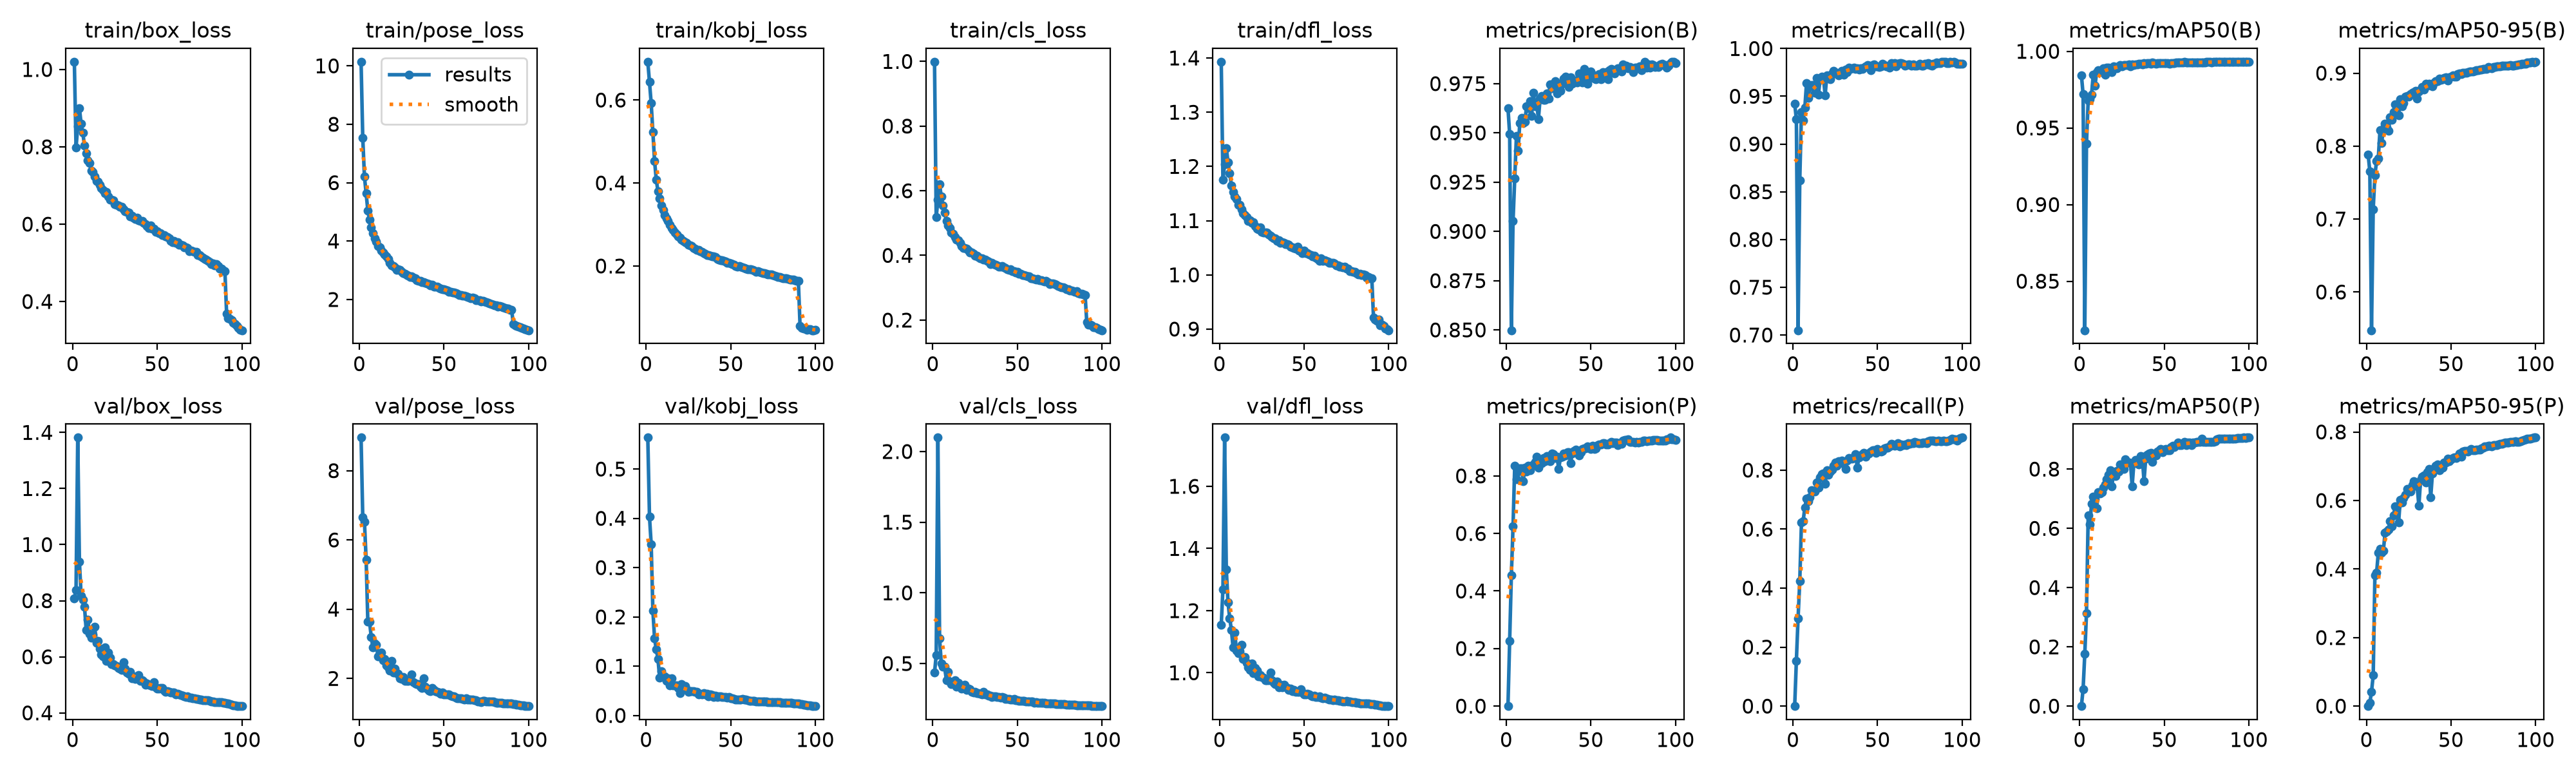

The table this chart was drawn from, first rows:
epoch, time, train/box_loss, train/pose_loss, train/kobj_loss, train/cls_loss, train/dfl_loss, metrics/precision(B), metrics/recall(B), metrics/mAP50(B), metrics/mAP50-95(B), metrics/precision(P), metrics/recall(P), metrics/mAP50(P), metrics/mAP50-95(P), val/box_loss, val/pose_loss, val/kobj_loss, val/cls_loss, val/dfl_loss, lr/pg0, lr/pg1, lr/pg2, lr/pg3
1, 292.1, 1.02, 10.14, 0.6923, 0.9991, 1.393, 0.9626, 0.9424, 0.9845, 0.7885, 0, 0, 0, 0, 0.8078, 8.955, 0.5638, 0.435, 1.155, 0.009931, 0.00331, 0.009931, 0.00331
2, 560.2, 0.7979, 7.532, 0.6433, 0.5182, 1.175, 0.9495, 0.9257, 0.972, 0.7653, 0.2266, 0.1538, 0.05743, 0.01011, 0.8389, 6.659, 0.4033, 0.5593, 1.269, 0.01973, 0.006578, 0.01973, 0.006578
3, 828.3, 0.8525, 6.2, 0.5922, 0.5716, 1.204, 0.8498, 0.705, 0.818, 0.5476, 0.454, 0.2981, 0.1764, 0.04172, 1.382, 6.526, 0.3478, 2.098, 1.757, 0.02934, 0.009779, 0.02934, 0.009779
4, 1096, 0.8999, 5.629, 0.5233, 0.62, 1.234, 0.9052, 0.8616, 0.9398, 0.7135, 0.625, 0.4232, 0.3137, 0.08981, 0.9395, 5.425, 0.2132, 0.6793, 1.333, 0.02911, 0.009703, 0.02911, 0.009703
5, 1364, 0.8595, 5.04, 0.4532, 0.5813, 1.208, 0.9267, 0.9334, 0.9679, 0.7603, 0.836, 0.6227, 0.6429, 0.3815, 0.8178, 3.634, 0.1564, 0.4998, 1.226, 0.02881, 0.009604, 0.02881, 0.009604
6, 1631, 0.8358, 4.724, 0.4085, 0.5554, 1.188, 0.9483, 0.9247, 0.9687, 0.7796, 0.7893, 0.6269, 0.6128, 0.3887, 0.8024, 3.648, 0.1343, 0.4766, 1.176, 0.02851, 0.009505, 0.02851, 0.009505
7, 1899, 0.8033, 4.476, 0.3803, 0.532, 1.165, 0.9411, 0.9378, 0.9718, 0.7831, 0.816, 0.6736, 0.6832, 0.4471, 0.7781, 3.203, 0.1148, 0.4791, 1.138, 0.02822, 0.009406, 0.02822, 0.009406
8, 2172, 0.7832, 4.273, 0.3622, 0.5075, 1.153, 0.9551, 0.9638, 0.9848, 0.8216, 0.8266, 0.7028, 0.7074, 0.4595, 0.6956, 2.904, 0.0768, 0.3828, 1.081, 0.02792, 0.009307, 0.02792, 0.009307
9, 2441, 0.765, 4.095, 0.3455, 0.4927, 1.145, 0.9578, 0.9483, 0.9774, 0.8043, 0.8264, 0.6944, 0.6986, 0.4476, 0.733, 3.012, 0.09029, 0.4431, 1.129, 0.02762, 0.009208, 0.02762, 0.009208
10, 2713, 0.7584, 3.994, 0.335, 0.4846, 1.139, 0.9549, 0.9606, 0.9862, 0.824, 0.7817, 0.7073, 0.6685, 0.4535, 0.6822, 2.978, 0.07857, 0.3745, 1.071, 0.02733, 0.009109, 0.02733, 0.009109
11, 2981, 0.739, 3.827, 0.3218, 0.4705, 1.13, 0.9558, 0.9617, 0.9875, 0.8305, 0.8288, 0.7328, 0.7221, 0.5054, 0.6689, 2.643, 0.07887, 0.3568, 1.064, 0.02703, 0.00901, 0.02703, 0.00901
12, 3248, 0.7356, 3.791, 0.3152, 0.4662, 1.129, 0.9636, 0.9615, 0.9867, 0.8256, 0.8162, 0.7305, 0.717, 0.5097, 0.6805, 2.691, 0.06969, 0.3633, 1.069, 0.02673, 0.008911, 0.02673, 0.008911
13, 3519, 0.7233, 3.684, 0.3081, 0.457, 1.121, 0.9625, 0.9536, 0.9864, 0.8206, 0.835, 0.7282, 0.723, 0.5159, 0.708, 2.744, 0.0753, 0.3798, 1.089, 0.02644, 0.008812, 0.02644, 0.008812
14, 3788, 0.7116, 3.604, 0.2999, 0.4496, 1.114, 0.9661, 0.9694, 0.9891, 0.8393, 0.8193, 0.7581, 0.737, 0.5406, 0.6496, 2.519, 0.06165, 0.3382, 1.044, 0.02614, 0.008713, 0.02614, 0.008713
15, 4057, 0.7091, 3.532, 0.2917, 0.4467, 1.11, 0.9586, 0.9517, 0.9849, 0.8356, 0.8324, 0.7406, 0.749, 0.5244, 0.6565, 2.569, 0.07533, 0.3622, 1.05, 0.02584, 0.008614, 0.02584, 0.008614
16, 4326, 0.7017, 3.475, 0.2875, 0.4387, 1.107, 0.9704, 0.9669, 0.9892, 0.8466, 0.8396, 0.7756, 0.7663, 0.5575, 0.6293, 2.379, 0.06164, 0.3444, 1.033, 0.02555, 0.008515, 0.02555, 0.008515
17, 4601, 0.6929, 3.381, 0.2803, 0.4286, 1.1, 0.9635, 0.9706, 0.9895, 0.8569, 0.8478, 0.7855, 0.7815, 0.5823, 0.6076, 2.314, 0.06082, 0.3247, 1.018, 0.02525, 0.008416, 0.02525, 0.008416
18, 4871, 0.6879, 3.247, 0.2756, 0.4235, 1.1, 0.9651, 0.9689, 0.9886, 0.8576, 0.8669, 0.7879, 0.7965, 0.5837, 0.6019, 2.221, 0.06117, 0.3267, 1.008, 0.02495, 0.008317, 0.02495, 0.008317
19, 5140, 0.6796, 3.171, 0.2719, 0.4235, 1.096, 0.957, 0.951, 0.9866, 0.8419, 0.8288, 0.7528, 0.7406, 0.5358, 0.633, 2.504, 0.05621, 0.3483, 1.03, 0.02465, 0.008218, 0.02465, 0.008218
20, 5413, 0.6831, 3.15, 0.2679, 0.4211, 1.097, 0.9675, 0.9717, 0.9902, 0.864, 0.8522, 0.7995, 0.7904, 0.6023, 0.5845, 2.165, 0.04589, 0.3115, 0.9987, 0.02436, 0.008119, 0.02436, 0.008119
21, 5681, 0.6716, 3.109, 0.2642, 0.414, 1.09, 0.9688, 0.9705, 0.9898, 0.8545, 0.8434, 0.7849, 0.7771, 0.5941, 0.6154, 2.286, 0.06377, 0.3241, 1.016, 0.02406, 0.00802, 0.02406, 0.00802
22, 5950, 0.6638, 3.023, 0.2605, 0.4082, 1.086, 0.9667, 0.9678, 0.9888, 0.8586, 0.8631, 0.796, 0.7935, 0.6082, 0.597, 2.145, 0.05696, 0.3199, 1.007, 0.02376, 0.007921, 0.02376, 0.007921
23, 6223, 0.6628, 3.035, 0.2578, 0.4084, 1.084, 0.9666, 0.9738, 0.9901, 0.8678, 0.8506, 0.8022, 0.7913, 0.6163, 0.5735, 2.136, 0.05918, 0.3002, 0.9885, 0.02347, 0.007822, 0.02347, 0.007822
24, 6493, 0.6622, 3.005, 0.2552, 0.4058, 1.087, 0.9701, 0.9763, 0.991, 0.8686, 0.8688, 0.8141, 0.8149, 0.6347, 0.5749, 2.012, 0.05268, 0.2973, 0.9923, 0.02317, 0.007723, 0.02317, 0.007723
25, 6764, 0.6518, 2.938, 0.2515, 0.3987, 1.079, 0.9676, 0.974, 0.9901, 0.8679, 0.8603, 0.8257, 0.8157, 0.6289, 0.5701, 1.981, 0.04826, 0.3004, 0.9868, 0.02287, 0.007624, 0.02287, 0.007624
26, 7032, 0.6507, 2.909, 0.2498, 0.3989, 1.078, 0.9748, 0.9748, 0.991, 0.8715, 0.8517, 0.8145, 0.8004, 0.6261, 0.5674, 2.038, 0.04905, 0.2902, 0.9841, 0.02258, 0.007525, 0.02258, 0.007525
27, 7301, 0.6483, 2.876, 0.2473, 0.3941, 1.078, 0.9727, 0.9716, 0.991, 0.8733, 0.8785, 0.8304, 0.8338, 0.6454, 0.5594, 1.927, 0.049, 0.2923, 0.9765, 0.02228, 0.007426, 0.02228, 0.007426
28, 7569, 0.6452, 2.84, 0.2434, 0.3905, 1.078, 0.975, 0.9737, 0.9912, 0.8736, 0.8748, 0.8251, 0.8249, 0.6554, 0.5587, 1.927, 0.04924, 0.2882, 0.9756, 0.02198, 0.007327, 0.02198, 0.007327
29, 7842, 0.6448, 2.817, 0.2411, 0.3906, 1.074, 0.9762, 0.9768, 0.9916, 0.8757, 0.8623, 0.8328, 0.8215, 0.6492, 0.5542, 1.934, 0.04832, 0.283, 0.9767, 0.02168, 0.007228, 0.02168, 0.007228
30, 8112, 0.6379, 2.778, 0.238, 0.3877, 1.072, 0.9701, 0.9729, 0.9901, 0.865, 0.8678, 0.8221, 0.8194, 0.6405, 0.5801, 1.94, 0.04768, 0.3021, 1, 0.02139, 0.007129, 0.02139, 0.007129
31, 8380, 0.6341, 2.788, 0.2381, 0.3865, 1.07, 0.9747, 0.9781, 0.9916, 0.8749, 0.8243, 0.8049, 0.7425, 0.5842, 0.5585, 2.121, 0.04217, 0.2799, 0.9754, 0.02109, 0.00703, 0.02109, 0.00703
32, 8648, 0.6311, 2.742, 0.2354, 0.3824, 1.068, 0.9714, 0.9751, 0.991, 0.8772, 0.8637, 0.8331, 0.8204, 0.6602, 0.5434, 1.887, 0.04406, 0.2808, 0.9687, 0.02079, 0.006931, 0.02079, 0.006931
33, 8918, 0.6302, 2.728, 0.2343, 0.3809, 1.067, 0.975, 0.9802, 0.9915, 0.8807, 0.8668, 0.8412, 0.8298, 0.6689, 0.5386, 1.847, 0.04333, 0.2732, 0.964, 0.0205, 0.006832, 0.0205, 0.006832
34, 9191, 0.6195, 2.664, 0.2307, 0.3732, 1.062, 0.9777, 0.9786, 0.9917, 0.8779, 0.8788, 0.8392, 0.8316, 0.6732, 0.5465, 1.841, 0.04546, 0.2736, 0.9722, 0.0202, 0.006733, 0.0202, 0.006733
35, 9460, 0.6216, 2.642, 0.229, 0.378, 1.063, 0.9785, 0.979, 0.992, 0.8853, 0.8713, 0.8387, 0.8163, 0.6534, 0.5243, 1.839, 0.04261, 0.264, 0.9539, 0.0199, 0.006634, 0.0199, 0.006634
36, 9729, 0.6166, 2.628, 0.2258, 0.3729, 1.059, 0.9752, 0.98, 0.9917, 0.8829, 0.8818, 0.8439, 0.8434, 0.6835, 0.5304, 1.769, 0.04418, 0.2666, 0.9622, 0.01961, 0.006535, 0.01961, 0.006535
37, 10004, 0.6125, 2.592, 0.2264, 0.3701, 1.06, 0.9732, 0.9785, 0.9914, 0.8851, 0.8826, 0.8535, 0.841, 0.6911, 0.52, 1.735, 0.03944, 0.2659, 0.9543, 0.01931, 0.006436, 0.01931, 0.006436
38, 10272, 0.616, 2.597, 0.2244, 0.3695, 1.059, 0.9781, 0.9796, 0.9922, 0.8836, 0.8451, 0.8093, 0.7592, 0.6098, 0.5299, 1.998, 0.04256, 0.2626, 0.9618, 0.01901, 0.006337, 0.01901, 0.006337
39, 10542, 0.6102, 2.562, 0.2225, 0.3654, 1.057, 0.9751, 0.9778, 0.9918, 0.8817, 0.8771, 0.8439, 0.8341, 0.6781, 0.5341, 1.758, 0.04135, 0.2656, 0.9557, 0.01871, 0.006238, 0.01871, 0.006238
40, 10810, 0.6082, 2.541, 0.2225, 0.3656, 1.056, 0.9755, 0.979, 0.9921, 0.8875, 0.8872, 0.8504, 0.8472, 0.6933, 0.5146, 1.698, 0.03767, 0.2584, 0.9517, 0.01842, 0.006139, 0.01842, 0.006139
41, 11081, 0.6079, 2.533, 0.2211, 0.3669, 1.055, 0.9766, 0.9785, 0.9921, 0.8887, 0.8904, 0.8533, 0.8528, 0.7007, 0.5155, 1.656, 0.04071, 0.2614, 0.9441, 0.01812, 0.00604, 0.01812, 0.00604
42, 11353, 0.6039, 2.49, 0.2174, 0.3634, 1.052, 0.9756, 0.9801, 0.992, 0.889, 0.8879, 0.8584, 0.8541, 0.7051, 0.5122, 1.639, 0.03744, 0.26, 0.9493, 0.01782, 0.005941, 0.01782, 0.005941
43, 11622, 0.6005, 2.498, 0.2153, 0.3602, 1.05, 0.98, 0.9814, 0.9926, 0.8924, 0.8704, 0.8459, 0.8233, 0.6891, 0.5004, 1.724, 0.03844, 0.2485, 0.9401, 0.01753, 0.005842, 0.01753, 0.005842
44, 11895, 0.5946, 2.441, 0.2132, 0.3572, 1.05, 0.9764, 0.9824, 0.9923, 0.8907, 0.8813, 0.8562, 0.8481, 0.6949, 0.5057, 1.671, 0.03824, 0.2506, 0.9455, 0.01723, 0.005743, 0.01723, 0.005743
45, 12163, 0.5906, 2.432, 0.2132, 0.3549, 1.048, 0.9757, 0.9819, 0.9919, 0.8919, 0.8938, 0.8564, 0.847, 0.6961, 0.5004, 1.627, 0.03764, 0.2501, 0.9397, 0.01693, 0.005644, 0.01693, 0.005644
46, 12431, 0.5968, 2.445, 0.2124, 0.3578, 1.052, 0.9826, 0.9776, 0.9923, 0.8932, 0.8963, 0.8619, 0.8584, 0.7117, 0.4988, 1.612, 0.03767, 0.2471, 0.9383, 0.01664, 0.005545, 0.01664, 0.005545
47, 12699, 0.5887, 2.391, 0.2104, 0.3504, 1.045, 0.9781, 0.9824, 0.9923, 0.8939, 0.8959, 0.8667, 0.8642, 0.7113, 0.4958, 1.592, 0.03765, 0.244, 0.9378, 0.01634, 0.005446, 0.01634, 0.005446
48, 12967, 0.5884, 2.371, 0.2083, 0.3518, 1.045, 0.9748, 0.983, 0.9921, 0.8897, 0.903, 0.867, 0.8689, 0.7213, 0.5089, 1.564, 0.03594, 0.248, 0.948, 0.01604, 0.005347, 0.01604, 0.005347
49, 13235, 0.5805, 2.358, 0.2077, 0.3474, 1.041, 0.9779, 0.9815, 0.9923, 0.8941, 0.8981, 0.859, 0.8579, 0.7149, 0.4915, 1.593, 0.03755, 0.2427, 0.9369, 0.01574, 0.005248, 0.01574, 0.005248
50, 13504, 0.5816, 2.356, 0.2056, 0.3483, 1.044, 0.9813, 0.9811, 0.9923, 0.8952, 0.8935, 0.8724, 0.866, 0.7211, 0.4871, 1.54, 0.03446, 0.2405, 0.9303, 0.01545, 0.005149, 0.01545, 0.005149
51, 13772, 0.5774, 2.325, 0.2049, 0.3432, 1.041, 0.9794, 0.9807, 0.9921, 0.8967, 0.9041, 0.867, 0.8675, 0.7237, 0.4854, 1.531, 0.03435, 0.238, 0.9305, 0.01515, 0.00505, 0.01515, 0.00505
52, 14040, 0.577, 2.305, 0.203, 0.3433, 1.04, 0.9777, 0.9815, 0.9921, 0.8955, 0.8925, 0.8637, 0.8628, 0.7262, 0.4889, 1.547, 0.034, 0.2374, 0.932, 0.01485, 0.004951, 0.01485, 0.004951
53, 14308, 0.571, 2.261, 0.2005, 0.34, 1.037, 0.9773, 0.9838, 0.992, 0.8953, 0.8964, 0.8646, 0.8629, 0.7231, 0.4879, 1.546, 0.03211, 0.238, 0.9301, 0.01456, 0.004852, 0.01456, 0.004852
54, 14576, 0.5708, 2.258, 0.1988, 0.3386, 1.037, 0.9792, 0.9827, 0.9922, 0.8986, 0.9065, 0.874, 0.8744, 0.7282, 0.4806, 1.508, 0.03204, 0.2344, 0.9259, 0.01426, 0.004753, 0.01426, 0.004753
55, 14843, 0.569, 2.248, 0.1993, 0.3376, 1.035, 0.98, 0.9813, 0.9924, 0.8992, 0.9088, 0.8749, 0.879, 0.7367, 0.476, 1.479, 0.03277, 0.2336, 0.9252, 0.01396, 0.004654, 0.01396, 0.004654
56, 15111, 0.5674, 2.244, 0.1983, 0.336, 1.035, 0.9774, 0.9811, 0.9923, 0.8984, 0.9099, 0.8751, 0.8743, 0.7285, 0.4775, 1.49, 0.03293, 0.23, 0.9271, 0.01367, 0.004555, 0.01367, 0.004555
57, 15378, 0.564, 2.22, 0.1962, 0.3347, 1.032, 0.9809, 0.9801, 0.9925, 0.9002, 0.9141, 0.8803, 0.8805, 0.7426, 0.475, 1.442, 0.03322, 0.2309, 0.9215, 0.01337, 0.004456, 0.01337, 0.004456
58, 15646, 0.5562, 2.202, 0.1946, 0.3298, 1.029, 0.9787, 0.9845, 0.9927, 0.9002, 0.9128, 0.8882, 0.8902, 0.7454, 0.4716, 1.43, 0.0327, 0.2296, 0.9219, 0.01307, 0.004357, 0.01307, 0.004357
59, 15914, 0.5528, 2.147, 0.193, 0.3291, 1.026, 0.9808, 0.983, 0.9925, 0.9009, 0.9093, 0.8862, 0.8813, 0.7441, 0.4724, 1.423, 0.03202, 0.2297, 0.9235, 0.01277, 0.004258, 0.01277, 0.004258
60, 16182, 0.557, 2.158, 0.1927, 0.3268, 1.03, 0.9772, 0.9846, 0.9926, 0.9011, 0.9096, 0.8835, 0.8801, 0.7436, 0.4719, 1.422, 0.03105, 0.2243, 0.9198, 0.01248, 0.004159, 0.01248, 0.004159
... 40 more rows
